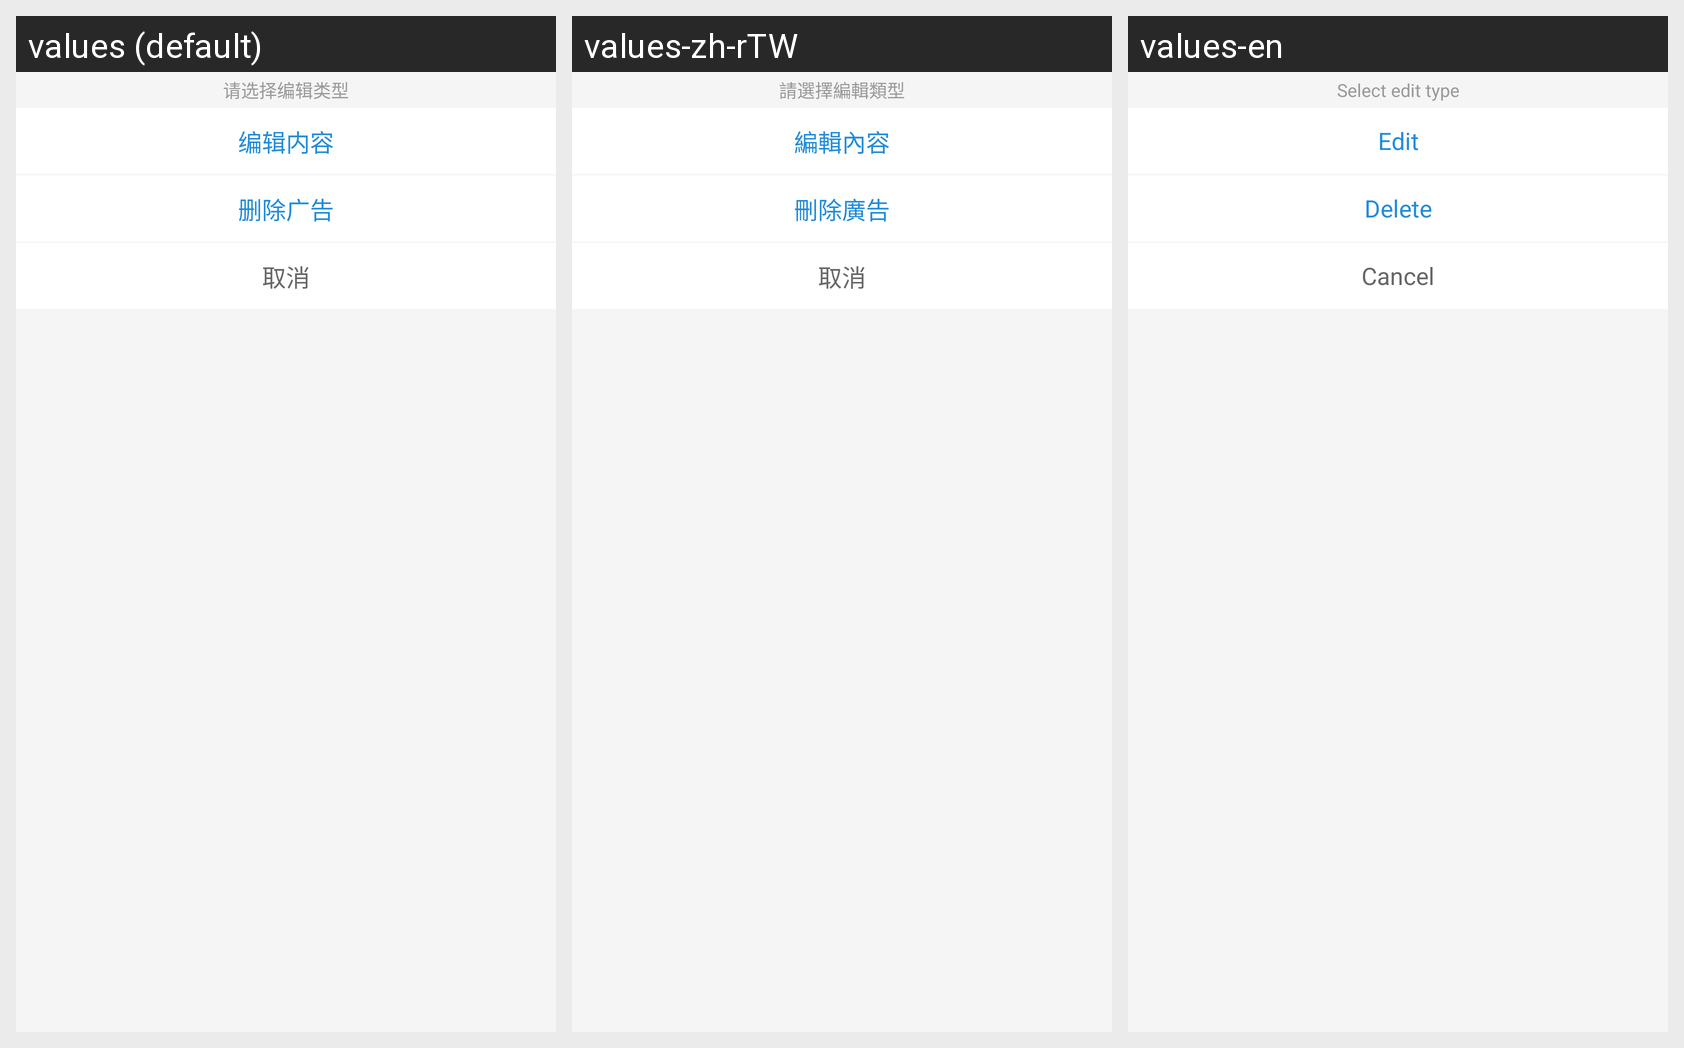

This grid shows one Android layout under several languages. Give, for every string resource on the screen, its name, the default text and each shown locale's text.
Android screen res/layout/view_edit_type.xml rendered under 3 locales, left to right: values (default), values-zh-rTW, values-en. Device: Nexus 5 (rendered at 1080×1920; each locale shown at half size, 540×960, under a caption strip naming it); theme AppTheme.
Strings drawn on this screen, with the default value and each locale's value (text and hints the layout hard-codes, and strings that could not be matched under every locale, appear in the picture but are not listed):

please_select_edit_type
  values: 请选择编辑类型
  values-zh-rTW: 請選擇編輯類型
  values-en: Select edit type

edit_content
  values: 编辑内容
  values-zh-rTW: 編輯內容
  values-en: Edit

take_phone_cancel
  values: 取消
  values-zh-rTW: 取消
  values-en: Cancel
